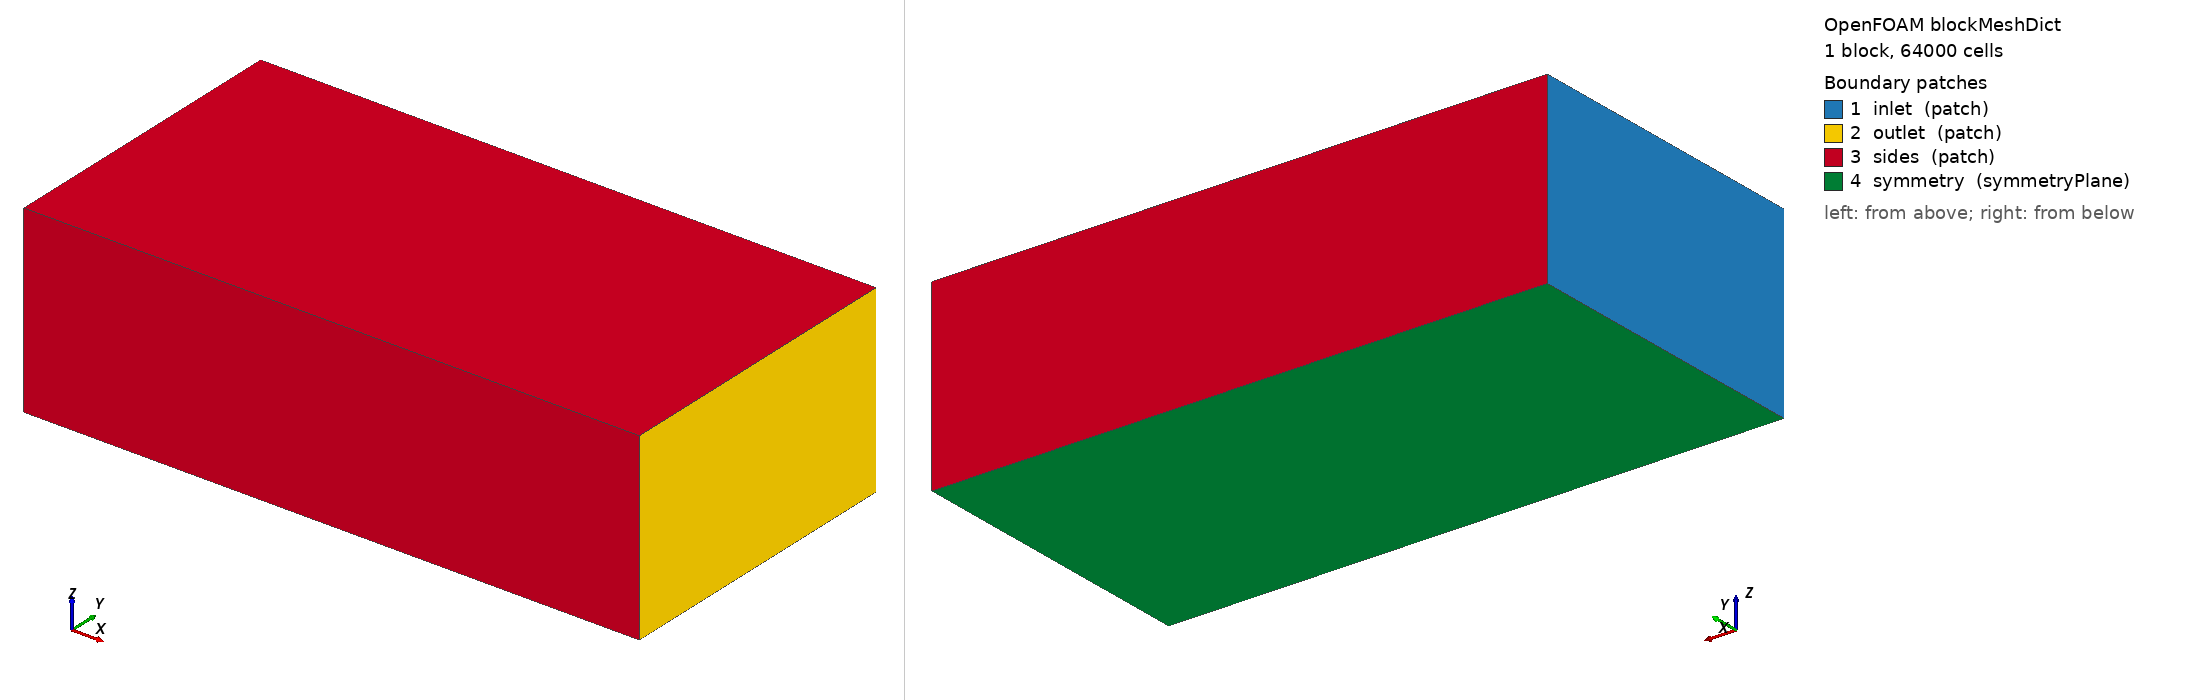

OpenFOAM case: the mesh blockMesh builds from blockMeshDict, 1 block(s), 64000 cells. Boundary patches (legend numbers): 1 inlet (patch), 2 outlet (patch), 3 sides (patch), 4 symmetry (symmetryPlane). Left view from above one corner, right view from below the opposite corner. Boundary conditions: 0 field file(s) under 0/; 0 of 4 drawn patches have an entry in a shipped field file.

=== system/blockMeshDict ===
FoamFile
{
    version     2.0;
    format      ascii;
    class       dictionary;
    object      blockMeshDict;
}

scale   1;

vertices
(
    (-0.5 -0.5 -0.1)
    ( 1.5 -0.5 -0.1)
    ( 1.5  0.5 -0.1)
    (-0.5  0.5 -0.1)
    (-0.5 -0.5  0.5)
    ( 1.5 -0.5  0.5)
    ( 1.5  0.5  0.5)
    (-0.5  0.5  0.5)
);

blocks
(
    hex (0 1 2 3 4 5 6 7) (80 40 20) simpleGrading (2.0 1.0 1.0)
);

edges
(
);

boundary
(
    inlet
    {
        type patch;
        faces
        (
            (0 4 7 3)
        );
    }
    outlet
    {
        type patch;
        faces
        (
            (1 2 6 5)
        );
    }
    sides
    {
        type patch;
        faces
        (
            (0 1 5 4)
            (3 7 6 2)
            (4 5 6 7)
        );
    }
    symmetry
    {
        type symmetryPlane;
        faces
        (
            (0 3 2 1)
        );
    }
);

mergePatchPairs
(
);
